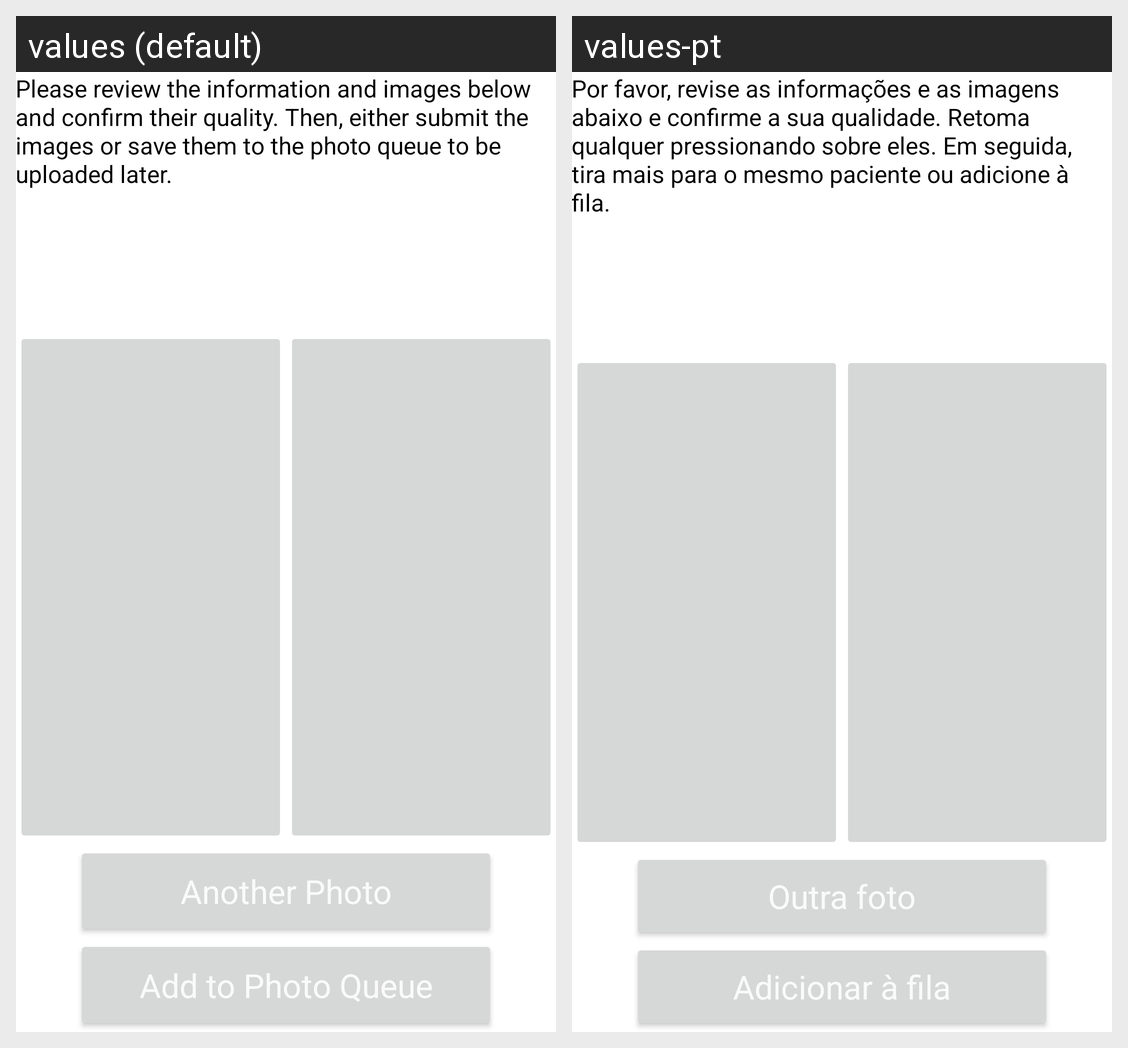

For this localized Android screen grid, give each drawn string resource with its value in every locale shown.
Android screen res/layout/confirm.xml rendered under 2 locales, left to right: values (default), values-pt. Device: Nexus 5 (rendered at 1080×1920; each locale shown at half size, 540×960, under a caption strip naming it); theme AppTheme.
Strings drawn on this screen, with the default value and each locale's value (text and hints the layout hard-codes, and strings that could not be matched under every locale, appear in the picture but are not listed):

confirm_text
  values: Please review the information and images below and confirm their quality. Then, either submit the images or save them to the photo queue to be uploaded later.
  values-pt: Por favor, revise as informações e as imagens abaixo e confirme a sua qualidade. Retoma qualquer pressionando sobre eles. Em seguida, tira mais para o mesmo paciente ou adicione à fila.

take_another
  values: Another Photo
  values-pt: Outra foto

add_to_queue
  values: Add to Photo Queue
  values-pt: Adicionar à fila
